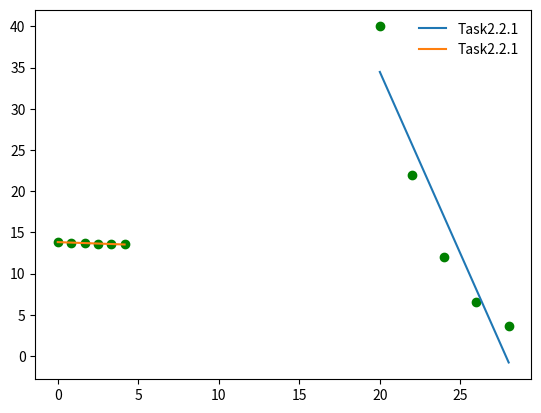

Python code for this plot:
from scipy.optimize import fsolve
import math
import numpy as np
import pylab
import matplotlib.pyplot as plt
from matplotlib import mlab
import scipy.optimize
from scipy.optimize import leastsq, broyden1, fsolve


def task_2_1():
    def func(x):
        return 2 ** x + 5 * x - 3

    def sys_func(p):
        x, y = p
        return math.sin(x + 2) - 1.5 - y, math.cos(y - 2) + x - 0.5

    x = broyden1(func, 0, f_tol=1e-6)
    print("Решение нелинейного уравнения")
    print(x)

    x, y = fsolve(sys_func, (1, 1))
    print("Решение системы нелинейных уравнений")
    print(x, y)

def task_2_2_1():
    print('Задание 2.2.1')
    T = np.array([20, 22, 24, 26, 28])
    R = np.array([40, 22.0, 12.0, 6.6, 3.6])

    def func(arguments, T):
        return arguments[0] * T + arguments[1]

    def err_func(arguments, T, R):
        return R - func(arguments, T)

    arguments0 = np.array([0, 0])
    arguments0, tmp = leastsq(err_func, arguments0, args=(T, R))
    a, b = arguments0[0], arguments0[1]
    print('Function', 'R=', arguments0[0], '*T+', arguments0[1])
    print('R при T = 21 :', a * 21. + b)

    for i in range(len(T)):
        print('ошибка при i', i, '=', R[i] - T[i] * arguments0[0] - arguments0[1])
    plt.scatter(T, R, c='g')
    ax = plt.gca()
    plt.plot(T, T * arguments0[0] + arguments0[1],label="Task2.2.1")
    plt.legend(loc='upper right', frameon=False)
    plt.show()


def task_2_2_2():
    print()
    print('Задание 2.2.2')
    T = np.array([0, 0.83008, 1.66016, 2.49024, 3.32032, 4.1504])
    N = np.array([1000594, 942916, 892598, 840004, 795709, 748860])
    N_0 = N[0]

    def func(arguments, T, N_0):
        return np.log(N_0) - arguments * T

    def err_func(arguments, T, N):
        return np.log(N) - func(arguments, T, N_0)

    arguments0 = 0
    arguments0, tmp = leastsq(err_func, arguments0, args=(T, N))
    print('Function', 'N(t)=N(0)*e^(-(', *arguments0,')* t)')
    print('T(1/2) =', *(np.log(2) / arguments0))

    for i in range(len(T)):
        print('ошибка при i', i, '=', np.log(N[i]) - (np.log(N_0) - arguments0 * T[i]))

    plt.scatter(T, np.log(N), c='g')
    plt.plot(T, np.log(N_0) - arguments0 * T,label="Task2.2.1")
    plt.legend(loc='upper right', frameon=False)
    plt.show()


task_2_1()
task_2_2_1()
task_2_2_2()
